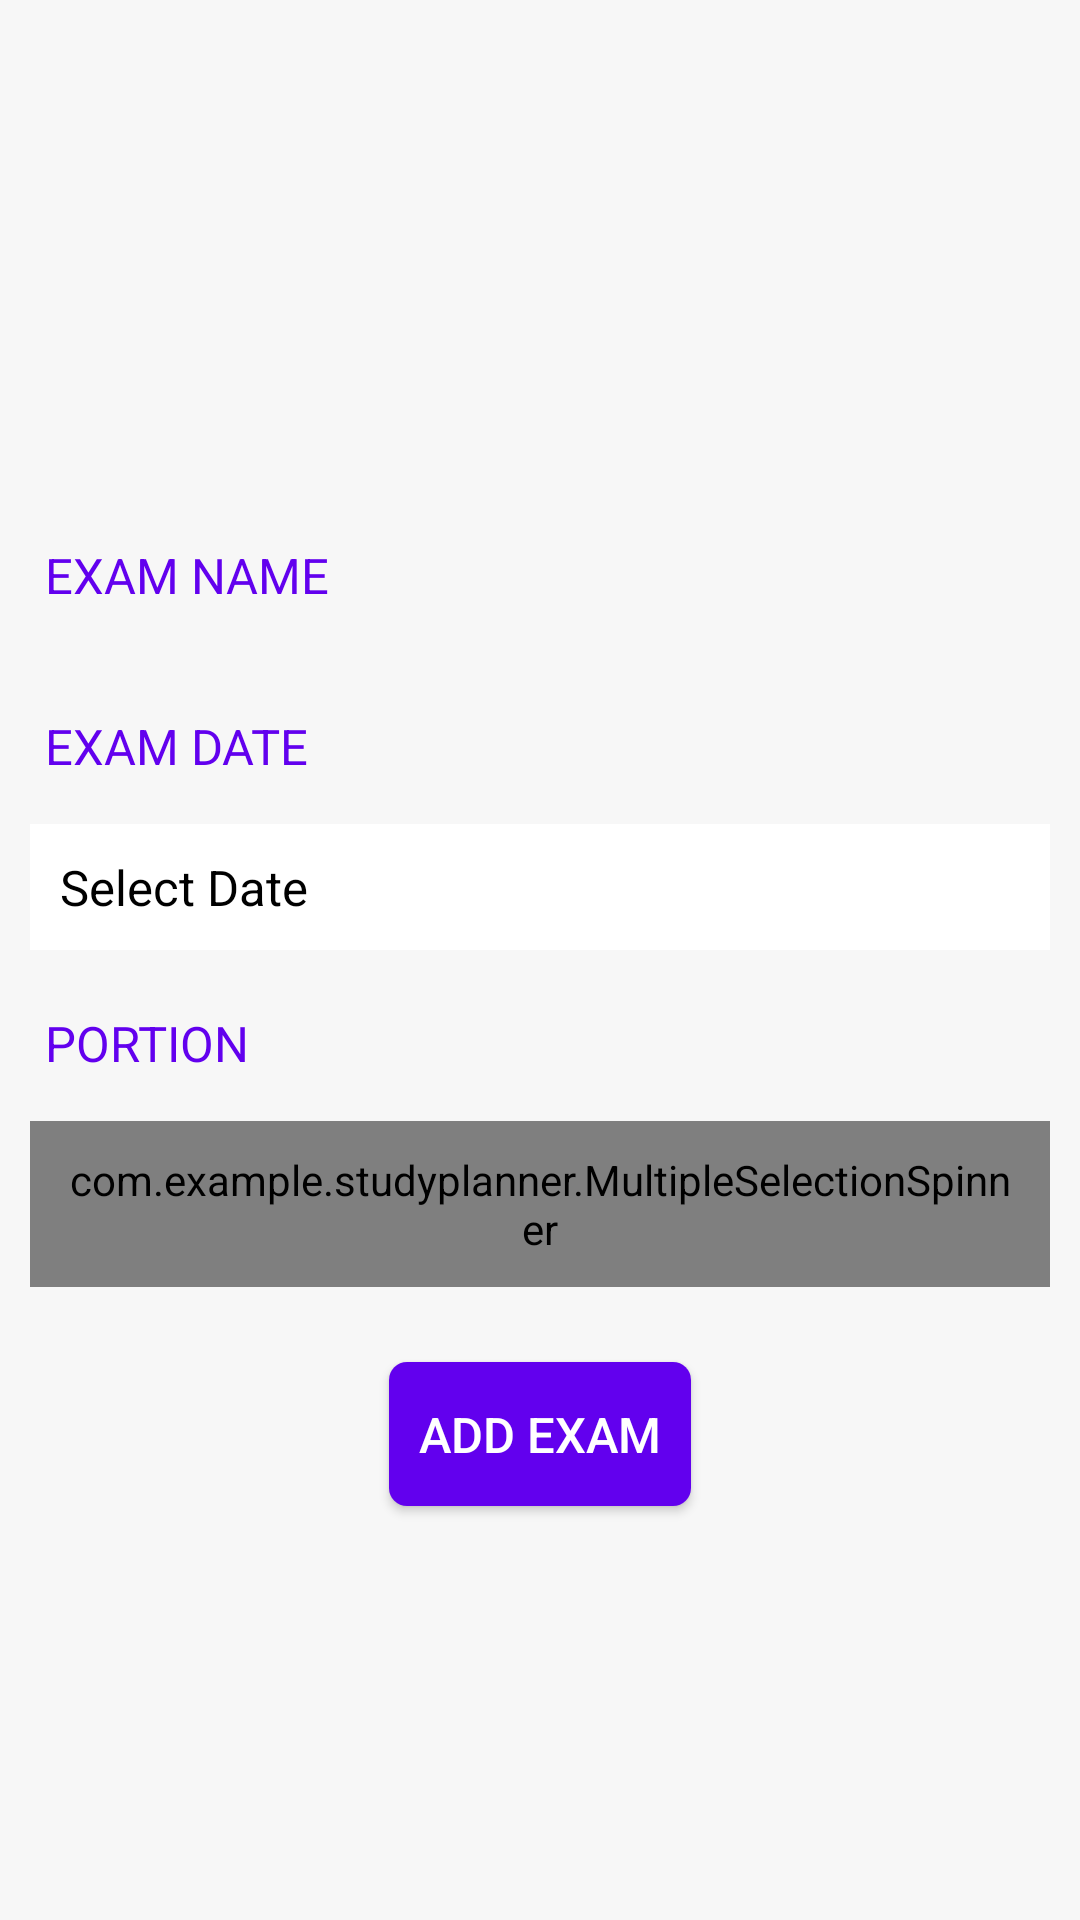

Produce the Android XML layout that renders to this screen, including the resource entries it uses.
<!-- AndroidManifest.xml: application theme MyTheme -->
<!-- res/layout/activity_main3.xml -->
<?xml version="1.0" encoding="utf-8"?>
<LinearLayout xmlns:android="http://schemas.android.com/apk/res/android"
    xmlns:app="http://schemas.android.com/apk/res-auto"
    xmlns:tools="http://schemas.android.com/tools"
    android:layout_width="match_parent"
    android:layout_height="match_parent"
    android:gravity="center"
    android:background="@color/cardview_shadow_end_color"
    tools:context=".MainActivity3"
    android:orientation="vertical">

    <TextView
        android:id="@+id/subject"
        android:layout_width="wrap_content"
        android:layout_height="wrap_content"
        android:layout_marginTop="15dp"
        android:layout_marginBottom="15dp"
        android:textColor="@android:color/black"
        android:textSize="10pt"
        android:textStyle="bold" />

    <TextView
        android:id="@+id/ass"
        android:layout_width="wrap_content"
        android:layout_height="wrap_content"
        android:layout_gravity="left"
        android:layout_marginLeft="15dp"
        android:layout_marginBottom="5dp"
        android:textColor="@color/colorPrimary"
        android:textSize="8pt"
        android:text="EXAM NAME" />

    <Spinner
        android:id="@+id/spinner1"
        android:background="@color/cardview_light_background"
        android:layout_margin="10dp"
        android:layout_width="match_parent"
        android:layout_height="wrap_content"
        android:layout_centerVertical="true"/>

    <TextView
        android:id="@+id/date"
        android:layout_width="wrap_content"
        android:layout_height="wrap_content"
        android:layout_gravity="left"
        android:layout_marginLeft="15dp"
        android:layout_marginBottom="5dp"
        android:paddingTop="10dp"
        android:textColor="@color/colorPrimary"
        android:textSize="8pt"
        android:text="EXAM DATE" />

    <TextView
        android:layout_width="match_parent"
        android:layout_height="wrap_content"
        android:hint="Select Date"
        android:id="@+id/tvDate"
        android:background="@color/cardview_light_background"
        android:gravity="left"
        android:padding="10dp"
        android:layout_margin="10dp"
        android:textColor="@android:color/black"
        android:textColorHint="@android:color/black"
        android:layout_centerHorizontal="true"
        android:layout_centerVertical="true"
        android:textSize="8pt" />

    <TextView
        android:id="@+id/unit"
        android:layout_width="wrap_content"
        android:layout_height="wrap_content"
        android:layout_gravity="left"
        android:layout_marginLeft="15dp"
        android:layout_marginBottom="5dp"
        android:paddingTop="10dp"
        android:textColor="@color/colorPrimary"
        android:textSize="8pt"
        android:text="PORTION" />

    <com.example.studyplanner.MultipleSelectionSpinner
        android:id="@+id/mSpinner"
        android:layout_width="match_parent"
        android:layout_height="wrap_content"
        android:background="@color/cardview_light_background"
        android:gravity="left"
        android:padding="10dp"
        android:layout_margin="10dp"
        android:textSize="8pt"
        android:layout_centerHorizontal="true"
        android:layout_centerVertical="true"/>

    <Button
        android:id ="@+id/add_ass"
        android:background="@drawable/btnbackground"
        android:layout_width ="wrap_content"
        android:layout_height ="wrap_content"
        android:clickable="true"
        android:layout_margin="15dp"
        android:padding="10dp"
        android:textSize="8pt"
        android:textColor="@color/cardview_light_background"
        android:text ="ADD EXAM"/>

</LinearLayout>
<!-- resources referenced by this layout -->
<resources>
  <!-- drawable btnbackground (drawable) -->
  <?xml version="1.0" encoding="utf-8"?>
      <shape xmlns:android="http://schemas.android.com/apk/res/android"
          android:shape="rectangle">
          <solid android:color="@color/colorPrimary" />
          <corners android:radius="6dp" />
      </shape>
  <style name="MyTheme" parent="Theme.AppCompat.Light.DarkActionBar">
          <item name="colorPrimary">@color/colorPrimary</item>
          <item name="colorPrimaryDark">@color/colorPrimaryDark</item>
          <item name="colorAccent">@color/colorAccent</item>
      </style>
  <!-- not gathered from this repository: default colours our renderer supplied (Android Studio template values) -->
  <color name="colorPrimary">#FF6200EE</color>
  <color name="colorPrimaryDark">#FF3700B3</color>
  <color name="colorAccent">#FF03DAC5</color>
</resources>
